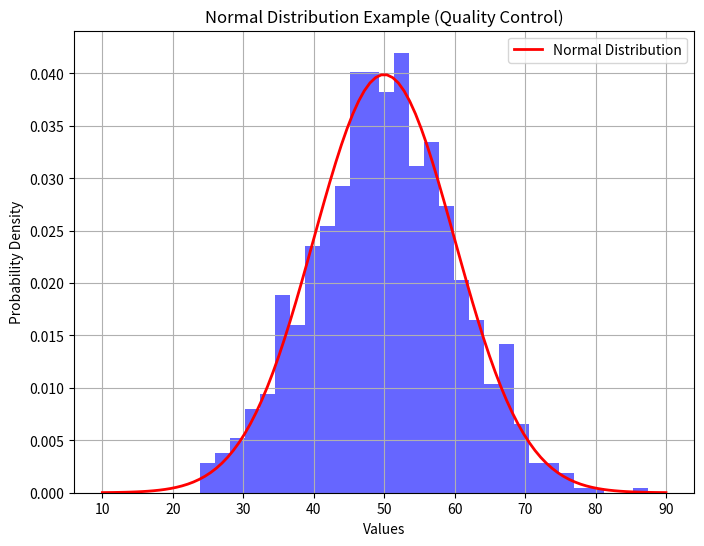

Recreate this plot in Python.
import numpy as np
import matplotlib.pyplot as plt
from scipy.stats import norm

mean = 50
std_dev = 10

# Generate samples
samples = np.random.normal(mean, std_dev, 1000)

# Plot histogram
plt.figure(figsize=(8, 6))
plt.hist(samples, bins=30, density=True, alpha=0.6, color="blue")

# Create x range for the normal curve
x = np.linspace(mean - 4 * std_dev, mean + 4 * std_dev, 100)

# Plot normal PDF
plt.plot(x, norm.pdf(x, mean, std_dev), 'r', lw=2, label='Normal Distribution')

# Labels and formatting
plt.title('Normal Distribution Example (Quality Control)')
plt.xlabel('Values')
plt.ylabel('Probability Density')
plt.legend()
plt.grid(True)

plt.show()
